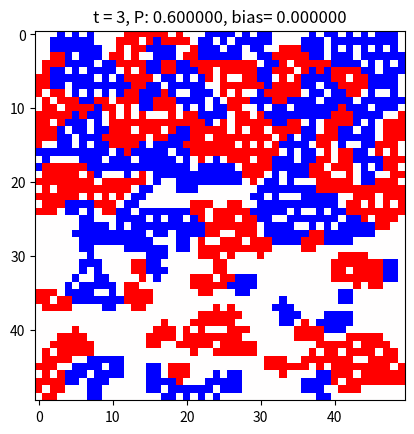

The script that saved this image:
import matplotlib.pyplot as plt
import numpy as np
import random

# constant variables
col = 50                                                # size of the grid
row = 50
t = 3                                                   # satisfactory threshold
t_biased = 5
P_rate = 0.6
P = round(P_rate*col*row)                               # population
biased_rate = 0.0                                       # biased population
iteration = 20

# pre-allocation
grid = np.empty(col*row).reshape(row, col)
occ_idx = random.sample(range(1, col*row), P)
agentX_idx = random.sample(occ_idx, round(P/2))
agentO_idx = [x for x in occ_idx if x not in agentX_idx]
biasedX_idx = [random.sample(agentX_idx, round(biased_rate*len(agentX_idx)))]
biasedO_idx = [random.sample(agentO_idx, round(biased_rate*len(agentO_idx)))]


def check_neighbor(grid, i, j):
    homophily = 0
    if i > 0:
        if grid[i-1][j] == grid[i][j]:              # NORTH
            homophily += 1
    else:
        if grid[i-1+row][j] == grid[i][j]:
            homophily += 1

    if j > 0:
        if grid[i][j-1] == grid[i][j]:              # WEST
            homophily += 1
    else:
        if grid[i][j-1+col] == grid[i][j]:
            homophily += 1

    if i < row-1:
        if grid[i+1][j] == grid[i][j]:              # SOUTH
            homophily += 1
    else:
        if grid[i+1-row][j] == grid[i][j]:
            homophily += 1

    if j < col-1:
        if grid[i][j+1] == grid[i][j]:              # EAST
            homophily += 1
    else:
        if grid[i][j+1-col] == grid[i][j]:
            homophily += 1

    if i > 0 and j > 0:
        if grid[i-1][j-1] == grid[i][j]:            # NORTH-WEST
            homophily += 1
    elif i <= 0 and j <= 0:
        if grid[i-1+row][j-1+col] == grid[i][j]:
            homophily += 1

    if i > 0 and j < col-1:
        if grid[i-1][j+1] == grid[i][j]:            # NORTH-EAST
            homophily += 1
    elif i <= 0 and j >= col-1:
        if grid[i-1+row][j+1-col] == grid[i][j]:
            homophily += 1

    if i < row-1 and j > 0:
        if grid[i+1][j-1] == grid[i][j]:            # SOUTH-WEST
            homophily += 1
    elif i >= row-1 and j <= 0:
        if grid[i+1-row][j-1+col] == grid[i][j]:
            homophily += 1

    if i < row-1 and j < col-1:
        if grid[i+1][j+1] == grid[i][j]:            # SOUTH-EAST
            homophily += 1
    elif i >= row-1 and j >= col-1:
        if grid[i+1-row][j+1-col] == grid[i][j]:
            homophily += 1

    return homophily


def BFS(grid, i, j, threshold):
    search_depth = 8
    for dr in range(-search_depth, search_depth+1):
        for dc in range(-search_depth, search_depth+1):
            neighbor_r = i + dr
            neighbor_c = j + dc
            # boundary condition
            if neighbor_r <= 0:
                neighbor_r += row
            if neighbor_c <= 0:
                neighbor_c += col
            if neighbor_r >= row:
                neighbor_r -= row
            if neighbor_c >= col:
                neighbor_c -= col
            count = check_neighbor(grid, neighbor_r, neighbor_c)
            if count >= threshold and grid[neighbor_r][neighbor_c] == 0.5:
                return neighbor_r, neighbor_c
    return i, j


def main():
    # initial condition
    for i in range(row):
        for j in range(col):
            if (i*col+j in occ_idx) and (i*col+j in agentX_idx):
                grid[i][j] = 1              # agent X
            elif (i*col+j in occ_idx) and (i*col+j in agentO_idx):
                grid[i][j] = 0              # agent O
            else:
                grid[i][j] = 0.5            # free cell

    # updating
    plt.title("t = %d, " % t + "P: %f, " % P_rate + "bias= %f" % biased_rate)
    img = plt.imshow(grid, 'bwr')
    count = 0
    n = 0
    while n < iteration:
        img.set_data(grid)
        plt.autoscale()
        plt.pause(1e-17)

        # check satisfactory rate
        satisfied = 0
        for i in range(row):
            for j in range(col):
                if grid[i][j] != 0.5:
                    count = check_neighbor(grid, i, j)
                    if count >= t:
                        satisfied += 1
        rate = satisfied/P
        # if rate >= 0.9:
        #     break
        print("iteration: ", n, " satisfied rate: %.4f" % rate)

        # update unsatisfied cells
        for i in range(0, row):
            for j in range(0, col):
                if grid[i][j] != 0.5:
                    count = check_neighbor(grid, i, j)
                    if (i*col+j in biasedX_idx) or (i*col+j in biasedO_idx):
                        if count < t_biased:
                            goal_i, goal_j = BFS(grid, i, j, t_biased)
                            buffer = grid[goal_i][goal_j]
                            grid[goal_i][goal_j] = grid[i][j]
                            grid[i][j] = buffer
                    else:
                        if count < t:
                            goal_i, goal_j = BFS(grid, i, j, t)
                            buffer = grid[goal_i][goal_j]
                            grid[goal_i][goal_j] = grid[i][j]
                            grid[i][j] = buffer
        n += 1
    print("Finish.")
    plt.show()


if __name__ == "__main__":
    main()
